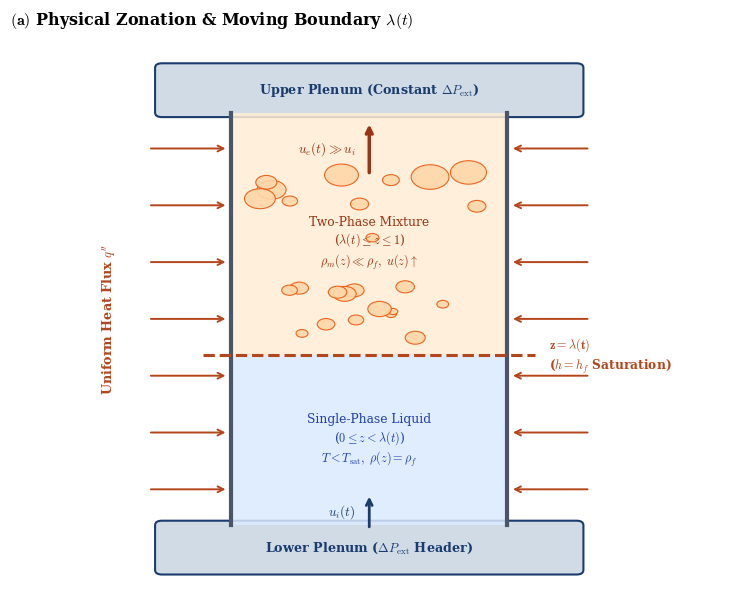
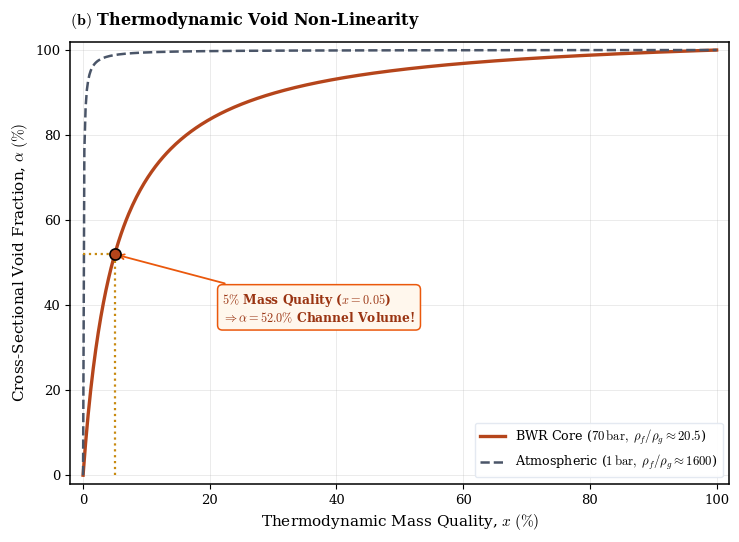
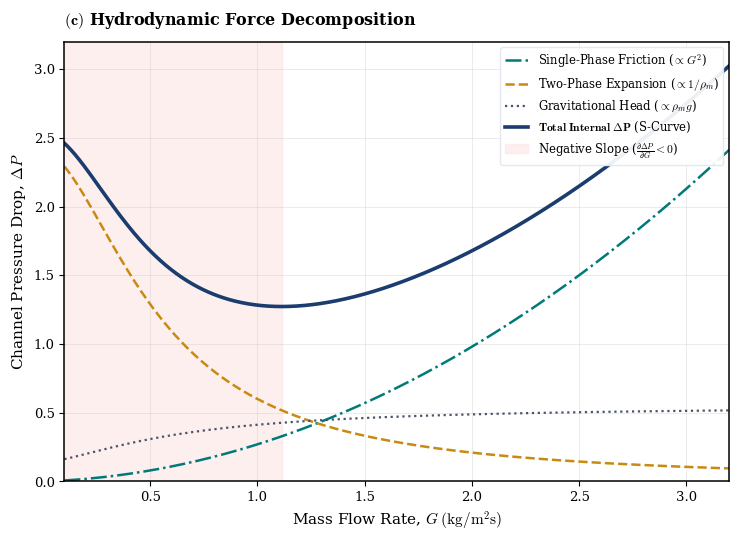
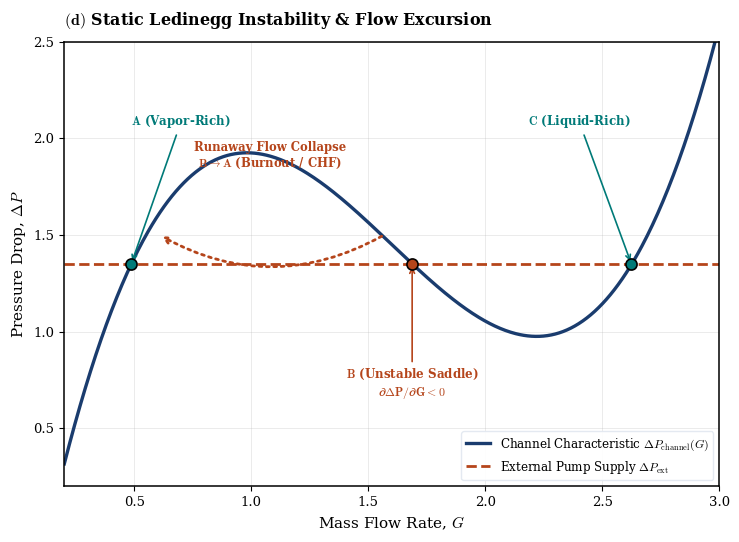
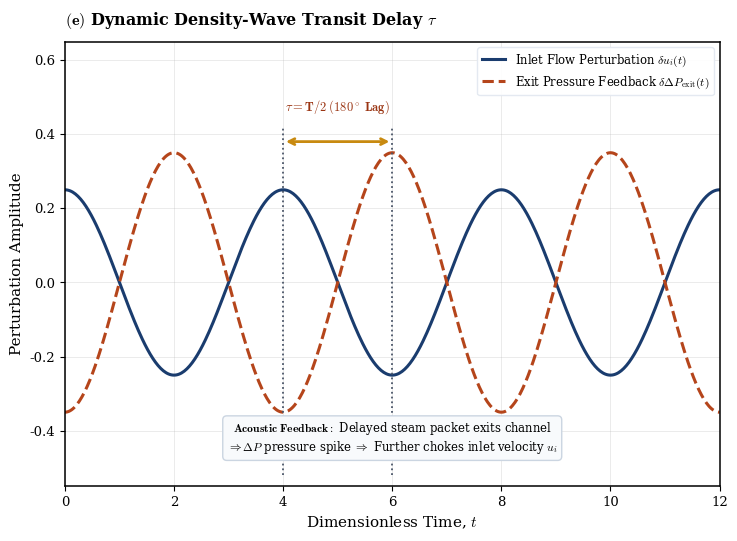
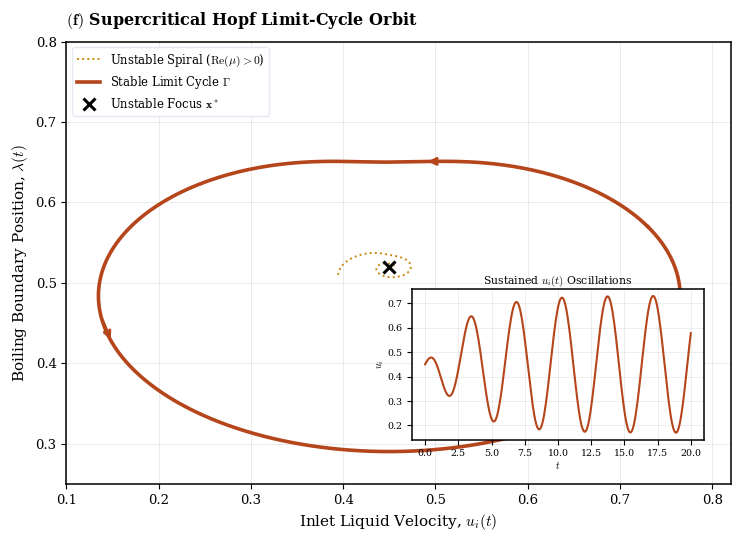
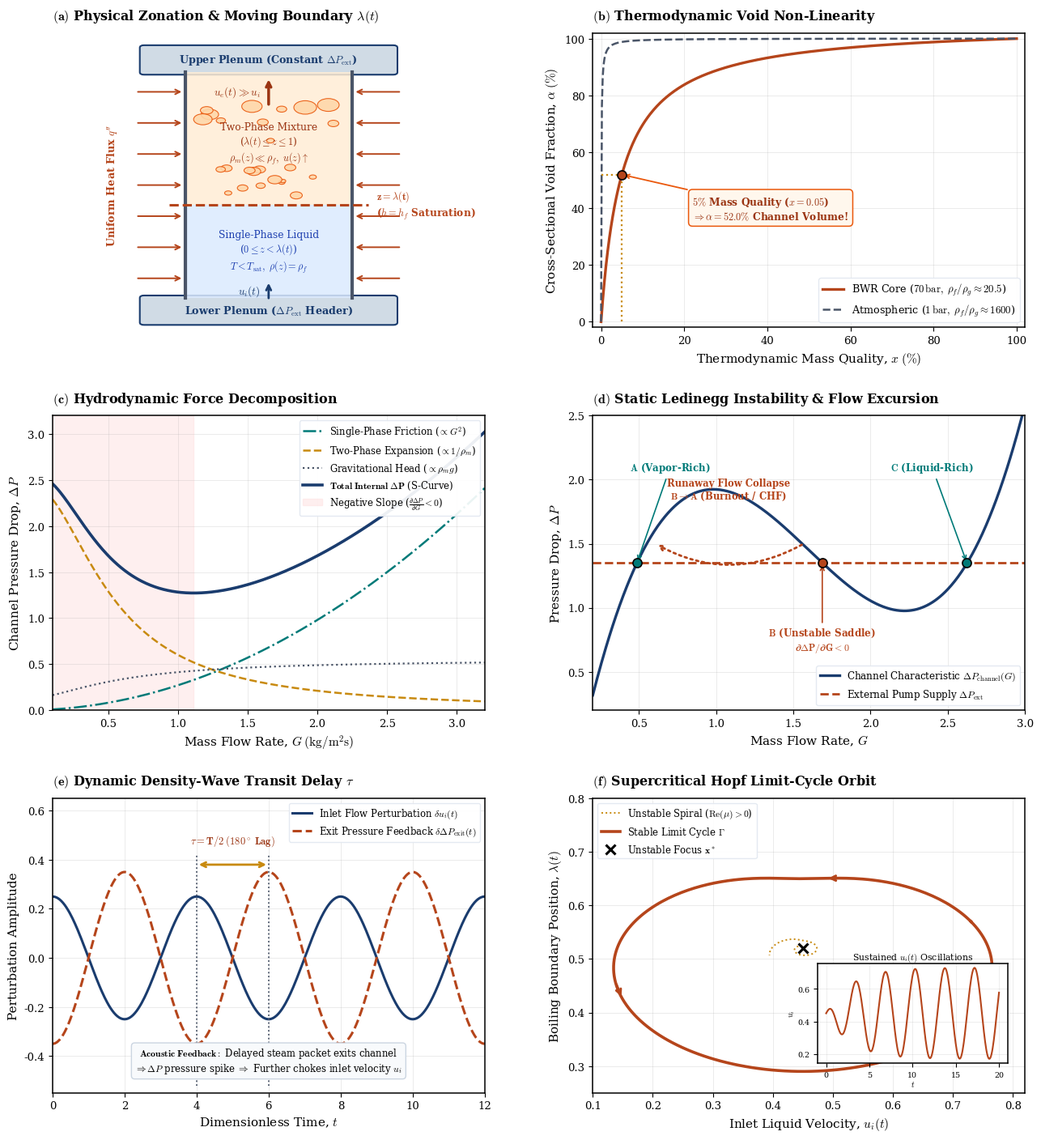

Write Python code to recreate these figures, in order.
# ==============================================================================
# CELL 1: Imports, Global Plotting Styles & Physics Equations
# ==============================================================================
import os
import matplotlib.pyplot as plt
import numpy as np
from matplotlib.patches import Rectangle, Circle, FancyBboxPatch
import matplotlib.gridspec as gridspec

# Default Academic Serif Typography
plt.rcParams.update({
    "font.family": "serif",
    "font.size": 10.5,
    "axes.labelsize": 11,
    "axes.titlesize": 11.5,
    "xtick.labelsize": 9.5,
    "ytick.labelsize": 9.5,
    "legend.fontsize": 9.2,
    "axes.linewidth": 1.1,
    "grid.linewidth": 0.5,
    "grid.alpha": 0.35,
    "mathtext.fontset": "cm",
})

# Standardized Color Palette (Deep Navy, Crimson, Teal, Amber Gold, Slate)
PALETTE = {
    "navy": "#1a3c6e",
    "crimson": "#b5451b",
    "teal": "#007a78",
    "gold": "#c88a10",
    "slate": "#4a5568",
    "light_blue": "#dbeafe",
    "light_orange": "#ffedd5",
    "bubble_ec": "#ea580c",
    "bubble_fc": "#fed7aa",
    "callout_bg": "#fff7ed",
    "callout_border": "#ea580c",
    "panel_bg": "#f8fafc",
}

# --- Analytical Physics Calculations ---
def compute_void_fraction(x_arr, pressure_bar=70.0):
    # Homogeneous Equilibrium Model (HEM) Void Fraction alpha(x)
    if pressure_bar >= 50.0:
        rho_f, rho_g = 740.0, 36.0  # ~70 bar (BWR)
    else:
        rho_f, rho_g = 958.0, 0.598  # ~1 bar (Atmospheric)
    gamma = rho_g / rho_f
    alpha = x_arr / (x_arr + (1.0 - x_arr) * gamma)
    return alpha

def compute_scurve_forces(G_arr):
    # Decomposes channel pressure drop into 1-phase friction, 2-phase friction/accel, and gravity
    dp_1phi = 0.22 * G_arr**2 + 0.05 * G_arr
    dp_2phi = 2.4 / (1.0 + 3.0 * G_arr**1.8)
    dp_grav = 0.55 * (1.0 - 0.75 / (1.0 + 2.0 * G_arr**1.5))
    dp_total = dp_1phi + dp_2phi + dp_grav
    return dp_1phi, dp_2phi, dp_grav, dp_total

def compute_ledinegg_roots(G_arr, pump_head=1.35):
    # Calculates static Ledinegg multi-valued equilibrium points
    x = G_arr - 1.6
    dP = x**3 - 1.15 * x + 1.45
    diff = dP - pump_head
    idx_cross = np.where(np.diff(np.sign(diff)) != 0)[0]
    roots = [G_arr[i] for i in idx_cross]
    return dP, roots

def compute_density_wave_time_series(t_arr, tau=2.0):
    # Calculates inlet velocity perturbation and 180-deg delayed exit pressure response
    delta_ui = 0.25 * np.cos(2 * np.pi * t_arr / 4.0)
    delta_dp = 0.35 * np.cos(2 * np.pi * (t_arr - tau) / 4.0)
    return delta_ui, delta_dp

def compute_limit_cycle_phase_orbit():
    # Calculates Hopf bifurcation limit cycle orbit and unstable spiral trajectory
    theta = np.linspace(0, 2*np.pi, 250)
    u_center, lam_center = 0.45, 0.52
    u_orbit = u_center + 0.28 * np.cos(theta) - 0.08 * np.sin(2*theta)
    lam_orbit = lam_center + 0.18 * np.sin(theta) + 0.05 * np.cos(2*theta)
    
    t_spiral = np.linspace(0, 15, 300)
    r_spiral = np.minimum(0.02 * np.exp(0.22 * t_spiral), 1.0)
    u_spiral = u_center + r_spiral * (0.28 * np.cos(t_spiral) - 0.08 * np.sin(2*t_spiral))
    lam_spiral = lam_center + r_spiral * (0.18 * np.sin(t_spiral) + 0.05 * np.cos(2*t_spiral))
    return (u_center, lam_center), (u_orbit, lam_orbit), (u_spiral, lam_spiral)

print("Physics engine & styling prerequisites initialized successfully.")


# ==============================================================================
# CELL 2: Modular Panel Drawing Functions
# ==============================================================================

def draw_panel_a(ax, title=r"$\mathbf{(a)}$ Physical Zonation & Moving Boundary $\lambda(t)$",
                 z_lambda=2.3, show_bubbles=True, seed=42):
    # Draws Panel (a): Physical Channel Zonation Schematic
    ax.set_xlim(-0.6, 4.6)
    ax.set_ylim(-0.2, 5.8)
    ax.axis("off")
    ax.set_title(title, pad=12, loc="left", fontweight="bold")

    # Plenums
    ax.add_patch(FancyBboxPatch((0.5, -0.1), 3.0, 0.5, boxstyle="round,pad=0.05", 
                                fc="#d0dbe5", ec=PALETTE["navy"], lw=1.5))
    ax.text(2.0, 0.15, r"Lower Plenum ($\Delta P_{\mathrm{ext}}$ Header)", 
            ha="center", va="center", fontsize=9.2, fontweight="bold", color=PALETTE["navy"])

    ax.add_patch(FancyBboxPatch((0.5, 5.0), 3.0, 0.5, boxstyle="round,pad=0.05", 
                                fc="#d0dbe5", ec=PALETTE["navy"], lw=1.5))
    ax.text(2.0, 5.25, r"Upper Plenum (Constant $\Delta P_{\mathrm{ext}}$)", 
            ha="center", va="center", fontsize=9.2, fontweight="bold", color=PALETTE["navy"])

    # Channel walls
    ax.plot([1.0, 1.0], [0.4, 5.0], color=PALETTE["slate"], lw=3.0)
    ax.plot([3.0, 3.0], [0.4, 5.0], color=PALETTE["slate"], lw=3.0)

    # Single phase liquid
    ax.add_patch(Rectangle((1.0, 0.4), 2.0, z_lambda - 0.4, fc=PALETTE["light_blue"], ec="none", alpha=0.85))
    ax.text(2.0, 1.35, "Single-Phase Liquid\n" + r"($0 \leq z < \lambda(t)$)" + "\n" + r"$T < T_{\mathrm{sat}}, \; \rho(z) = \rho_f$", 
            ha="center", va="center", fontsize=8.8, color="#1e40af")

    # Moving saturation boundary
    ax.plot([0.8, 3.2], [z_lambda, z_lambda], color=PALETTE["crimson"], lw=2.2, ls="--")
    ax.text(3.3, z_lambda, r"$\mathbf{z = \lambda(t)}$" + "\n" + r"($h = h_f$ Saturation)", 
            ha="left", va="center", fontsize=8.8, color=PALETTE["crimson"], fontweight="bold")

    # Two-phase mixture
    ax.add_patch(Rectangle((1.0, z_lambda), 2.0, 5.0 - z_lambda, fc=PALETTE["light_orange"], ec="none", alpha=0.85))
    ax.text(2.0, 3.55, "Two-Phase Mixture\n" + r"($\lambda(t) \leq z \leq 1$)" + "\n" + r"$\rho_m(z) \ll \rho_f, \; u(z) \uparrow$", 
            ha="center", va="center", fontsize=8.8, color="#9a3412")

    # Vapor bubbles
    if show_bubbles:
        np.random.seed(seed)
        for _ in range(25):
            bx = np.random.uniform(1.2, 2.8)
            by = np.random.uniform(z_lambda + 0.15, 4.4)
            br = np.random.uniform(0.04, 0.11) * ((by - z_lambda)/2.7 + 0.6)
            ax.add_patch(Circle((bx, by), br, fc=PALETTE["bubble_fc"], ec=PALETTE["bubble_ec"], lw=0.8, alpha=0.9))

    # Heat flux vectors
    for y_pos in np.linspace(0.8, 4.6, 7):
        ax.annotate("", xy=(0.98, y_pos), xytext=(0.4, y_pos),
                    arrowprops=dict(arrowstyle="->", color=PALETTE["crimson"], lw=1.4))
        ax.annotate("", xy=(3.02, y_pos), xytext=(3.6, y_pos),
                    arrowprops=dict(arrowstyle="->", color=PALETTE["crimson"], lw=1.4))
    ax.text(0.12, 2.7, r"Uniform Heat Flux $q''$", ha="center", va="center", rotation=90, 
            fontsize=9.2, color=PALETTE["crimson"], fontweight="bold")

    # Flow velocities
    ax.annotate("", xy=(2.0, 0.75), xytext=(2.0, 0.35), arrowprops=dict(arrowstyle="->", color=PALETTE["navy"], lw=2.0))
    ax.text(1.9, 0.55, r"$u_i(t)$", ha="right", va="center", fontsize=9.5, color=PALETTE["navy"], fontweight="bold")

    ax.annotate("", xy=(2.0, 4.9), xytext=(2.0, 4.3), arrowprops=dict(arrowstyle="->", color="#9a3412", lw=2.5))
    ax.text(1.9, 4.6, r"$u_e(t) \gg u_i$", ha="right", va="center", fontsize=9.5, color="#9a3412", fontweight="bold")


def draw_panel_b(ax, title=r"$\mathbf{(b)}$ Thermodynamic Void Non-Linearity"):
    # Draws Panel (b): 5% Quality Void Fraction Paradox
    ax.set_title(title, pad=12, loc="left", fontweight="bold")
    x = np.linspace(0.0, 1.0, 500)
    alpha_70 = compute_void_fraction(x, pressure_bar=70.0)
    alpha_1 = compute_void_fraction(x, pressure_bar=1.0)

    ax.plot(x * 100, alpha_70 * 100, color=PALETTE["crimson"], lw=2.4, 
            label=r"BWR Core ($70\,\mathrm{bar}, \; \rho_f/\rho_g \approx 20.5$)")
    ax.plot(x * 100, alpha_1 * 100, color=PALETTE["slate"], lw=1.8, ls="--", 
            label=r"Atmospheric ($1\,\mathrm{bar}, \; \rho_f/\rho_g \approx 1600$)")

    # 5% target callout
    x_target = 0.05
    alpha_target = compute_void_fraction(np.array([x_target]), 70.0)[0] * 100

    ax.plot([5.0, 5.0], [0, alpha_target], color=PALETTE["gold"], ls=":", lw=1.6)
    ax.plot([0, 5.0], [alpha_target, alpha_target], color=PALETTE["gold"], ls=":", lw=1.6)
    ax.plot(5.0, alpha_target, "o", color=PALETTE["crimson"], ms=8, zorder=5, mec="black", mew=1.2)

    ax.annotate(r"$\mathbf{5\%}$ Mass Quality ($x=0.05$)" + "\n" + rf"$\Rightarrow \mathbf{{\alpha = {alpha_target:.1f}\%}}$ Channel Volume!",
                xy=(5.0, alpha_target), xytext=(22, 36),
                fontsize=8.8, color="#9a3412", fontweight="bold",
                bbox=dict(boxstyle="round,pad=0.4", fc=PALETTE["callout_bg"], ec=PALETTE["callout_border"], lw=1.1),
                arrowprops=dict(arrowstyle="->", color=PALETTE["callout_border"], lw=1.3))

    ax.set_xlabel(r"Thermodynamic Mass Quality, $x \; (\%)$")
    ax.set_ylabel(r"Cross-Sectional Void Fraction, $\alpha \; (\%)$")
    ax.set_xlim(-2, 102)
    ax.set_ylim(-2, 102)
    ax.grid(True)
    ax.legend(loc="lower right", frameon=True, framealpha=0.92, facecolor="white", edgecolor="#e2e8f0")


def draw_panel_c(ax, title=r"$\mathbf{(c)}$ Hydrodynamic Force Decomposition"):
    # Draws Panel (c): S-Curve Force Balance Decomposition
    ax.set_title(title, pad=12, loc="left", fontweight="bold")
    G = np.linspace(0.1, 3.2, 500)
    dp_1phi, dp_2phi, dp_grav, dp_total = compute_scurve_forces(G)

    ax.plot(G, dp_1phi, color=PALETTE["teal"], lw=1.8, ls="-.", label=r"Single-Phase Friction ($\propto G^2$)")
    ax.plot(G, dp_2phi, color=PALETTE["gold"], lw=1.8, ls="--", label=r"Two-Phase Expansion ($\propto 1/\rho_m$)")
    ax.plot(G, dp_grav, color=PALETTE["slate"], lw=1.6, ls=":", label=r"Gravitational Head ($\propto \rho_m g$)")
    ax.plot(G, dp_total, color=PALETTE["navy"], lw=2.6, label=r"$\mathbf{Total \; Internal \; \Delta P}$ (S-Curve)")

    # Negative slope shading
    idx_neg = np.where(np.gradient(dp_total, G) < 0)[0]
    ax.axvspan(G[idx_neg[0]], G[idx_neg[-1]], color="#fee2e2", alpha=0.55, 
               label=r"Negative Slope ($\frac{\partial \Delta P}{\partial G} < 0$)")

    ax.set_xlabel(r"Mass Flow Rate, $G \; (\mathrm{kg/m^2 s})$")
    ax.set_ylabel(r"Channel Pressure Drop, $\Delta P$")
    ax.set_xlim(0.1, 3.2)
    ax.set_ylim(0.0, 3.2)
    ax.grid(True)
    ax.legend(loc="upper right", frameon=True, framealpha=0.92, facecolor="white", edgecolor="#e2e8f0", fontsize=8.4)


def draw_panel_d(ax, title=r"$\mathbf{(d)}$ Static Ledinegg Instability & Flow Excursion"):
    # Draws Panel (d): Multi-Valued Ledinegg Excursion & Runaway Flow Jump
    ax.set_title(title, pad=12, loc="left", fontweight="bold")
    G_d = np.linspace(0.2, 3.0, 500)
    pump_head = 1.35
    dP_d, g_roots = compute_ledinegg_roots(G_d, pump_head=pump_head)

    ax.plot(G_d, dP_d, color=PALETTE["navy"], lw=2.4, label=r"Channel Characteristic $\Delta P_{\mathrm{channel}}(G)$")
    ax.plot(G_d, np.full_like(G_d, pump_head), color=PALETTE["crimson"], lw=2.0, ls="--", label=r"External Pump Supply $\Delta P_{\mathrm{ext}}$")

    colors = [PALETTE["teal"], PALETTE["crimson"], PALETTE["teal"]]
    for gr, col in zip(g_roots, colors):
        ax.plot(gr, pump_head, "o", color=col, ms=8, zorder=5, mec="black", mew=1.2)

    # Point annotations
    ax.annotate(r"$\mathbf{A}$ (Vapor-Rich)", (g_roots[0], pump_head), xytext=(0.7, pump_head + 0.72),
                fontsize=8.6, ha="center", color=PALETTE["teal"], fontweight="bold",
                arrowprops=dict(arrowstyle="->", color=PALETTE["teal"], lw=1.2))

    ax.annotate(r"$\mathbf{B}$ (Unstable Saddle)" + "\n" + r"$\mathbf{\partial \Delta P / \partial G < 0}$", 
                (g_roots[1], pump_head), xytext=(g_roots[1], pump_head - 0.68),
                fontsize=8.6, ha="center", color=PALETTE["crimson"], fontweight="bold",
                arrowprops=dict(arrowstyle="->", color=PALETTE["crimson"], lw=1.2))

    ax.annotate(r"$\mathbf{C}$ (Liquid-Rich)", (g_roots[2], pump_head), xytext=(2.4, pump_head + 0.72),
                fontsize=8.6, ha="center", color=PALETTE["teal"], fontweight="bold",
                arrowprops=dict(arrowstyle="->", color=PALETTE["teal"], lw=1.2))

    # Flow jump trajectory
    ax.annotate("", xy=(g_roots[0] + 0.12, pump_head + 0.15), xytext=(g_roots[1] - 0.12, pump_head + 0.15),
                arrowprops=dict(arrowstyle="->", color=PALETTE["crimson"], lw=2.0, ls=":", connectionstyle="arc3,rad=-0.28"))
    ax.text(1.08, 1.85, "Runaway Flow Collapse\n" + r"$\mathbf{B \rightarrow A}$ (Burnout / CHF)", 
            fontsize=8.4, color=PALETTE["crimson"], fontweight="bold", ha="center")

    ax.set_xlabel(r"Mass Flow Rate, $G$")
    ax.set_ylabel(r"Pressure Drop, $\Delta P$")
    ax.set_xlim(0.2, 3.0)
    ax.set_ylim(0.2, 2.5)
    ax.grid(True)
    ax.legend(loc="lower right", frameon=True, framealpha=0.92, facecolor="white", edgecolor="#e2e8f0", fontsize=8.6)


def draw_panel_e(ax, title=r"$\mathbf{(e)}$ Dynamic Density-Wave Transit Delay $\tau$"):
    # Draws Panel (e): Acoustic 180-deg Phase Shift & Regenerative Delay
    ax.set_title(title, pad=12, loc="left", fontweight="bold")
    t = np.linspace(0, 12, 500)
    delta_ui, delta_dp_exit = compute_density_wave_time_series(t, tau=2.0)

    ax.plot(t, delta_ui, color=PALETTE["navy"], lw=2.2, label=r"Inlet Flow Perturbation $\delta u_i(t)$")
    ax.plot(t, delta_dp_exit, color=PALETTE["crimson"], lw=2.2, ls="--", label=r"Exit Pressure Feedback $\delta \Delta P_{\mathrm{exit}}(t)$")

    t_peak1, t_peak2 = 4.0, 6.0
    ax.plot([t_peak1, t_peak1], [-0.52, 0.42], color=PALETTE["slate"], ls=":", lw=1.3)
    ax.plot([t_peak2, t_peak2], [-0.52, 0.42], color=PALETTE["slate"], ls=":", lw=1.3)

    ax.annotate("", xy=(t_peak2, 0.38), xytext=(t_peak1, 0.38),
                arrowprops=dict(arrowstyle="<->", color=PALETTE["gold"], lw=2.0))
    ax.text((t_peak1 + t_peak2)/2, 0.45, r"$\mathbf{\tau = T/2 \; (180^\circ \; Lag)}$", 
            ha="center", va="bottom", fontsize=9.0, color="#9a3412", fontweight="bold")

    ax.text(6.0, -0.42, r"$\mathbf{Acoustic \; Feedback:}$ Delayed steam packet exits channel" + "\n" + 
            r"$\Rightarrow \Delta P$ pressure spike $\Rightarrow$ Further chokes inlet velocity $u_i$", 
            ha="center", va="center", fontsize=8.4,
            bbox=dict(boxstyle="round,pad=0.35", fc=PALETTE["panel_bg"], ec="#cbd5e1", lw=1.0))

    ax.set_xlabel(r"Dimensionless Time, $t$")
    ax.set_ylabel(r"Perturbation Amplitude")
    ax.set_xlim(0, 12)
    ax.set_ylim(-0.55, 0.65)
    ax.grid(True)
    ax.legend(loc="upper right", frameon=True, framealpha=0.92, facecolor="white", edgecolor="#e2e8f0", fontsize=8.4)


def draw_panel_f(ax, title=r"$\mathbf{(f)}$ Supercritical Hopf Limit-Cycle Orbit"):
    # Draws Panel (f): Limit Cycle Attractor & Inset Time Series
    ax.set_title(title, pad=12, loc="left", fontweight="bold")
    (u_c, lam_c), (u_orb, lam_orb), (u_sp, lam_sp) = compute_limit_cycle_phase_orbit()

    ax.plot(u_sp[:200], lam_sp[:200], color=PALETTE["gold"], lw=1.4, ls=":", label=r"Unstable Spiral ($\mathrm{Re}(\mu) > 0$)")
    ax.plot(u_orb, lam_orb, color=PALETTE["crimson"], lw=2.6, label=r"Stable Limit Cycle $\Gamma$")
    ax.plot(u_c, lam_c, "x", color="black", ms=9, mew=2.2, label=r"Unstable Focus $\mathbf{x}^*$")

    ax.annotate("", xy=(u_orb[50], lam_orb[50]), xytext=(u_orb[45], lam_orb[45]),
                arrowprops=dict(arrowstyle="->", color=PALETTE["crimson"], lw=2.2))
    ax.annotate("", xy=(u_orb[150], lam_orb[150]), xytext=(u_orb[145], lam_orb[145]),
                arrowprops=dict(arrowstyle="->", color=PALETTE["crimson"], lw=2.2))

    # Inset time-series
    inset_ax = ax.inset_axes([0.52, 0.10, 0.44, 0.34])
    t_sim = np.linspace(0, 20, 300)
    u_sim = u_c + 0.28 * np.cos(1.83 * t_sim) * (1.0 - np.exp(-0.35 * t_sim))
    inset_ax.plot(t_sim, u_sim, color=PALETTE["crimson"], lw=1.5)
    inset_ax.set_title(r"Sustained $u_i(t)$ Oscillations", fontsize=7.8, pad=2)
    inset_ax.set_xlabel(r"$t$", fontsize=7.2, labelpad=1)
    inset_ax.set_ylabel(r"$u_i$", fontsize=7.2, labelpad=1)
    inset_ax.tick_params(labelsize=6.8)
    inset_ax.grid(True, alpha=0.3)

    ax.set_xlabel(r"Inlet Liquid Velocity, $u_i(t)$")
    ax.set_ylabel(r"Boiling Boundary Position, $\lambda(t)$")
    ax.set_xlim(0.1, 0.82)
    ax.set_ylim(0.25, 0.8)
    ax.grid(True)
    ax.legend(loc="upper left", frameon=True, framealpha=0.92, facecolor="white", edgecolor="#e2e8f0", fontsize=8.4)

print("Modular plotting functions registered.")


# ==============================================================================
# CELL 3: [SANDBOX] Panel (a) — Physical Zonation & Moving Boundary
# ==============================================================================
fig, ax = plt.subplots(figsize=(7.5, 6.0), dpi=150)

# Custom Styling Options for Panel (a):
CUSTOM_TITLE_A = r"$\mathbf{(a)}$ Physical Zonation & Moving Boundary $\lambda(t)$"
Z_LAMBDA_VAL = 2.3
SHOW_BUBBLES = True
RANDOM_SEED = 42

draw_panel_a(ax, title=CUSTOM_TITLE_A, z_lambda=Z_LAMBDA_VAL, show_bubbles=SHOW_BUBBLES, seed=RANDOM_SEED)

plt.tight_layout()
plt.show()


# ==============================================================================
# CELL 4: [SANDBOX] Panel (b) — Void Non-Linearity & Quality Paradox
# ==============================================================================
fig, ax = plt.subplots(figsize=(7.5, 5.5), dpi=150)

# Custom Styling Options for Panel (b):
CUSTOM_TITLE_B = r"$\mathbf{(b)}$ Thermodynamic Void Non-Linearity"

draw_panel_b(ax, title=CUSTOM_TITLE_B)

plt.tight_layout()
plt.show()


# ==============================================================================
# CELL 5: [SANDBOX] Panel (c) — Hydrodynamic Force Decomposition
# ==============================================================================
fig, ax = plt.subplots(figsize=(7.5, 5.5), dpi=150)

# Custom Styling Options for Panel (c):
CUSTOM_TITLE_C = r"$\mathbf{(c)}$ Hydrodynamic Force Decomposition"

draw_panel_c(ax, title=CUSTOM_TITLE_C)

plt.tight_layout()
plt.show()


# ==============================================================================
# CELL 6: [SANDBOX] Panel (d) — Static Ledinegg Instability & Excursion
# ==============================================================================
fig, ax = plt.subplots(figsize=(7.5, 5.5), dpi=150)

# Custom Styling Options for Panel (d):
CUSTOM_TITLE_D = r"$\mathbf{(d)}$ Static Ledinegg Instability & Flow Excursion"

draw_panel_d(ax, title=CUSTOM_TITLE_D)

plt.tight_layout()
plt.show()


# ==============================================================================
# CELL 7: [SANDBOX] Panel (e) — Dynamic Density-Wave Transit Delay
# ==============================================================================
fig, ax = plt.subplots(figsize=(7.5, 5.5), dpi=150)

# Custom Styling Options for Panel (e):
CUSTOM_TITLE_E = r"$\mathbf{(e)}$ Dynamic Density-Wave Transit Delay $\tau$"

draw_panel_e(ax, title=CUSTOM_TITLE_E)

plt.tight_layout()
plt.show()


# ==============================================================================
# CELL 8: [SANDBOX] Panel (f) — Supercritical Hopf Limit-Cycle Orbit
# ==============================================================================
fig, ax = plt.subplots(figsize=(7.5, 5.5), dpi=150)

# Custom Styling Options for Panel (f):
CUSTOM_TITLE_F = r"$\mathbf{(f)}$ Supercritical Hopf Limit-Cycle Orbit"

draw_panel_f(ax, title=CUSTOM_TITLE_F)

plt.tight_layout()
plt.show()


# ==============================================================================
# CELL 9: [MASTER ASSEMBLY] 2-Column × 3-Row Publication Figure (High-Res 300 DPI)
# ==============================================================================
# Global Multi-Panel Dimensions & Spacing Controls (Adjust here for perfect margins!)
FIG_WIDTH = 15.5       # Total width in inches
FIG_HEIGHT = 17.0      # Total height in inches (2 cols x 3 rows layout)
HSPACE = 0.30          # Vertical spacing between rows
WSPACE = 0.25          # Horizontal spacing between columns
OUTPUT_DPI = 300       # Publication standard DPI

fig = plt.figure(figsize=(FIG_WIDTH, FIG_HEIGHT), dpi=OUTPUT_DPI)
gs = gridspec.GridSpec(3, 2, figure=fig, hspace=HSPACE, wspace=WSPACE)

# Row 1: Physical Zonation (Left) & Thermodynamic Void Non-Linearity (Right)
ax1 = fig.add_subplot(gs[0, 0])
draw_panel_a(ax1)

ax2 = fig.add_subplot(gs[0, 1])
draw_panel_b(ax2)

# Row 2: Hydrodynamic Force Decomposition (Left) & Static Ledinegg Jump (Right)
ax3 = fig.add_subplot(gs[1, 0])
draw_panel_c(ax3)

ax4 = fig.add_subplot(gs[1, 1])
draw_panel_d(ax4)

# Row 3: Dynamic Density-Wave Transit Delay (Left) & Supercritical Limit-Cycle Orbit (Right)
ax5 = fig.add_subplot(gs[2, 0])
draw_panel_e(ax5)

ax6 = fig.add_subplot(gs[2, 1])
draw_panel_f(ax6)

# Output Paths
os.makedirs("d:/AGravity/Tide_Tutor/manuscript/figures", exist_ok=True)
save_path_png = "d:/AGravity/Tide_Tutor/manuscript/figures/fig1_multiscale_dynamics_2x3.png"
save_path_pdf = "d:/AGravity/Tide_Tutor/manuscript/figures/fig1_multiscale_dynamics_2x3.pdf"

fig.savefig(save_path_png, dpi=OUTPUT_DPI, bbox_inches="tight")
fig.savefig(save_path_pdf, bbox_inches="tight")
print(f"Master 2x3 Figure saved successfully to:\n  - {save_path_png}\n  - {save_path_pdf}")

plt.show()
